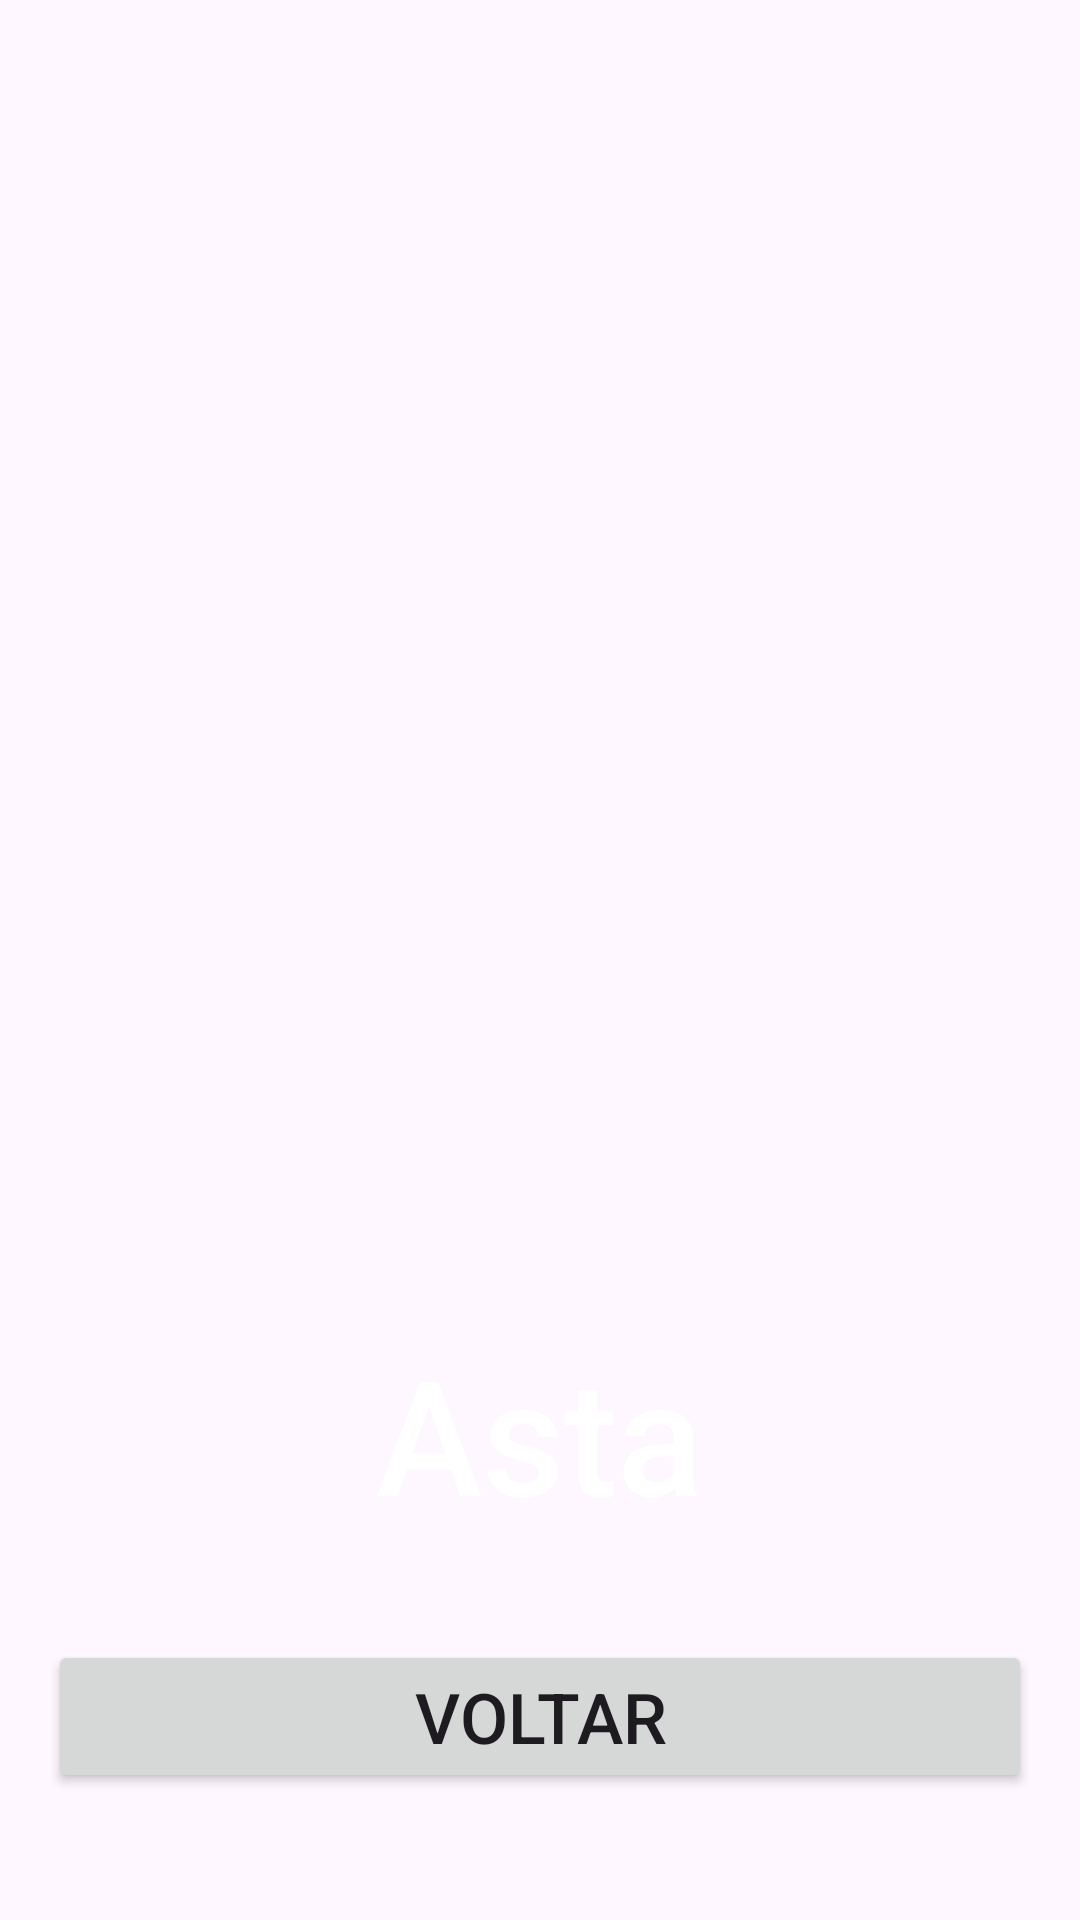

Here is an Android app screen rendered from its layout file. Give the layout XML and the strings, colors and styles it references.
<!-- AndroidManifest.xml: application theme Theme.GamesofFNaF -->
<!-- res/layout/second_activity.xml -->
<?xml version="1.0" encoding="utf-8"?>
<LinearLayout xmlns:android="http://schemas.android.com/apk/res/android"
    android:layout_width="match_parent"
    android:layout_height="match_parent"
    android:gravity="center"
    android:orientation="vertical"
    android:padding="16dp">

    <TextView
        android:layout_width="wrap_content"
        android:layout_height="wrap_content"
        android:layout_marginTop="400dp"
        android:fontFamily="sans-serif-medium"
        android:text="Asta"
        android:textColor="#FFFFFF"
        android:textFontWeight="500"
        android:textSize="160px" />

    <Button
        android:id="@+id/btnvoltar"
        android:layout_width="match_parent"
        android:layout_height="wrap_content"
        android:layout_marginTop="100px"
        android:text="Voltar"
        android:textSize="70px" />
    />
</LinearLayout>
<!-- resources referenced by this layout -->
<resources>
  <style name="Theme.GamesofFNaF" parent="Base.Theme.GamesofFNaF" />
  <style name="Base.Theme.GamesofFNaF" parent="Theme.Material3.DayNight.NoActionBar">
          
          
      </style>
</resources>
